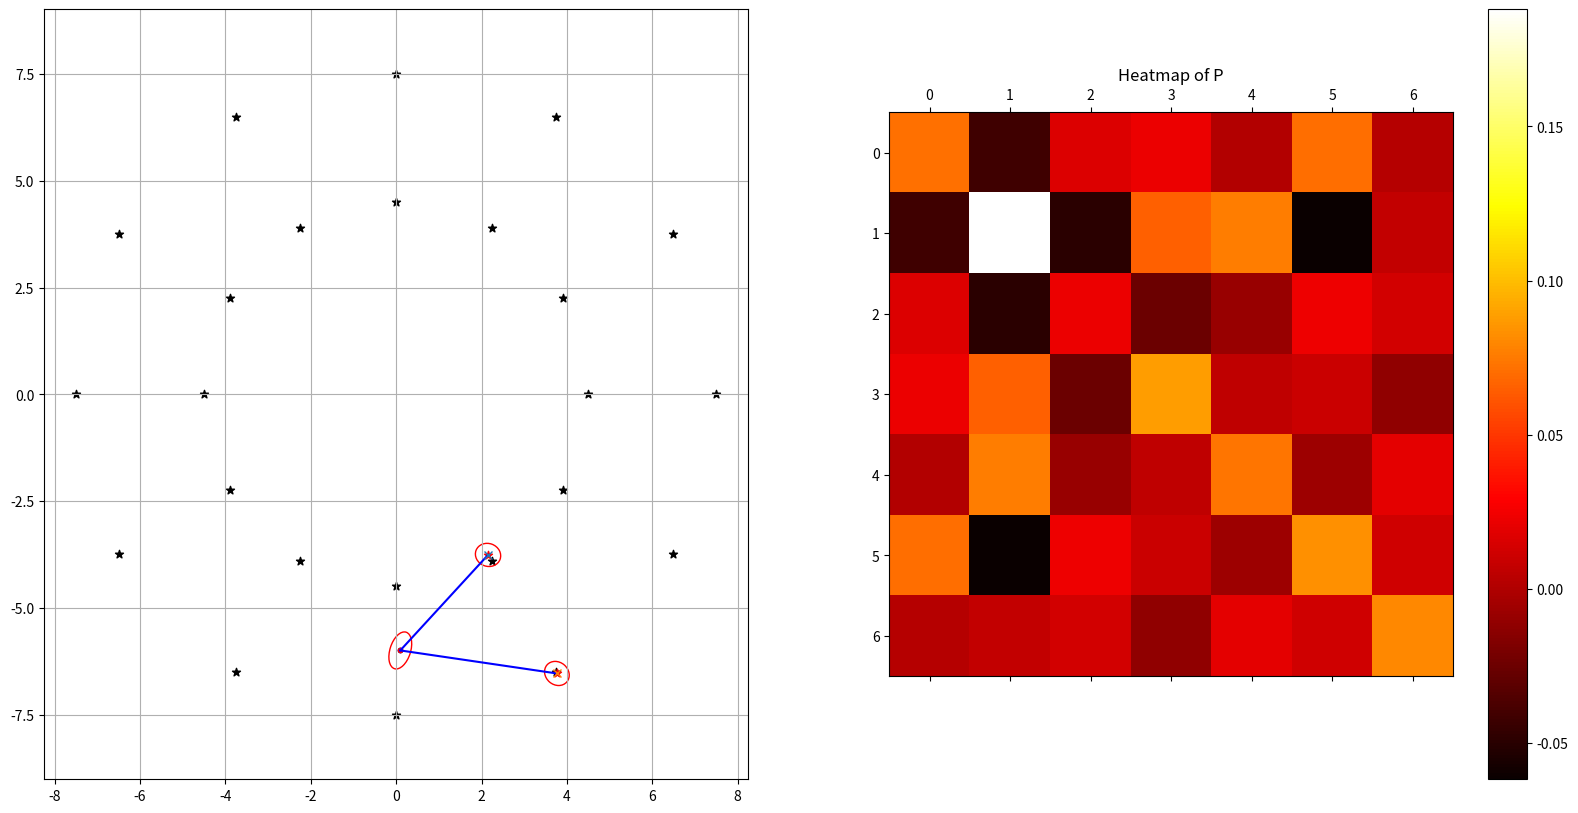

Here is the Python script that generated this plot: (Note: this script raises an exception after producing the figure.)
# This program demonstrate EKF SLAM using range and bearing measurements
# The main purpose of this program is to visualize how different matrix changes
# We assume EKF with known correspondence to make our life easier

import numpy as np
import matplotlib.pyplot as plt
import matplotlib.animation as animation
from matplotlib.patches import Ellipse
np.set_printoptions(precision=4, suppress=True)

# EKF SLAM


"""
x: state variable
P: state covariance matrix
g: motion model
h: sensor model
G: Jacobian of g
H: Jacobian of h
R: uncertainity of control
Q: uncertainity of sensor
Algorithm EKF_SLAM(x, P, u, z):
    # Predition
    x[t] = g(x[t-1], u[t])
    P = G @ P @ G.T + R

    # Update
    K = P @ H.T @ (H @ P @ H.T + Q) ^ -1
    x[t] = x[t] + K @ (z - h(x[t]))
    P = (I - K @ H) @ P
    return x[t], P
"""

def sensor_observation(x, map):
    """
    Return the landmarks robot would observed within range r
    """
    observation_radius = 5
    observations = []
    car_x = x[0]
    car_y = x[1]
    car_theta = x[2]
    for landmark in map:
        r = np.sqrt((landmark[0] - car_x) ** 2 + (landmark[1] - car_y) ** 2)
        theta = np.arctan2(landmark[1] - car_y, landmark[0] - car_x) - car_theta
        theta = angle_clip(theta)
        if r < observation_radius and abs(theta) < np.pi / 2:
            r += 0.04 * np.random.random(1)[0]
            theta += angle_clip(0.1 * (np.random.random() - 0.5))
            observations.append((r, theta))
    return observations



def motion_model(x, u, dt=0.01):
    num_landmark = get_num_landmark(x)
    d_theta = u[1] * dt
    turn_radius = u[0] / u[1]
    dx = -turn_radius * np.sin(x[2]) + turn_radius * np.sin(x[2] + d_theta)
    dy = turn_radius * np.cos(x[2]) - turn_radius * np.cos(x[2] + d_theta)

    F = np.eye(3)
    F = np.concatenate((F, np.zeros((3, 2 * num_landmark))), axis=1)

    G = np.array([
        [0, 0, turn_radius * np.cos(x[2]) - turn_radius * np.cos(x[2] + d_theta)],
        [0, 0, turn_radius * np.sin(x[2]) - turn_radius * np.sin(x[2] + d_theta)],
        [0, 0, 0]
    ])
    G = np.eye(3 + 2 * num_landmark) + F.T @ G @ F

    x[0] += dx
    x[1] += dy
    x[2] += d_theta
    return x, G



def sensor_model(x, landmark):
    delta = np.array([landmark[0] - x[0], landmark[1] - x[1]])
    q = np.dot(delta.T, delta).flatten()[0]
    q_sqrt = np.sqrt(q)
    theta = np.arctan2(delta[1], delta[0]) - x[2]
    if q < 1e-6: q=1e-6
    
    z_hat = np.array([q_sqrt, theta])
    H = 1 / q * np.array([
        [-q_sqrt * delta[0], -q_sqrt * delta[1], 0, q_sqrt * delta[0], q_sqrt * delta[1]],
        [delta[1], -delta[0], -q, -delta[1], delta[0]]
    ])

    return z_hat, H

def inverse_sensor_model(x, z):
    theta = z[1] + x[2]
    mx = x[0] + z[0] * np.cos(theta)
    my = x[1] + z[0] * np.sin(theta)
    return mx, my


def motion_predition(x, P, u, R):
    num_landmark = get_num_landmark(x)
    x, G = motion_model(x, u)

    F = np.eye(3)
    F = np.concatenate((F, np.zeros((3, 2 * num_landmark))), axis=1)
    P = G @ P @ G.T + F.T @ R @ F
    return x, P


def angle_clip(angle):
    angle %= 2 * np.pi
    if angle > np.pi:
        angle -= 2 * np.pi
    return angle

def find_closest_landmark(x, P, z, Q, alpha=1.0):
    d = []
    map = []
    num_landmark = get_num_landmark(x) 
    for i in range(num_landmark):
        mx = x[3 + 2 * i]
        my = x[3 + 2 * i + 1]
        map.append((mx, my))
     # Include current observation

    for i, (mx, my) in enumerate(map):
        z_hat, H = sensor_model(x, [mx, my])
        z_diff = z - z_hat
        z_diff[1] = angle_clip(z_diff[1])
        # Calculate the mahalanobis distance
        F1 = np.concatenate((np.eye(3), np.zeros((3, 2 * num_landmark))), axis=1)
        F2 = np.concatenate((np.zeros((2, 3 + 2 * i)), np.eye(2), np.zeros((2, 2 * (num_landmark - i - 1)))), axis=1)
        F = np.concatenate((F1, F2), axis=0)
        H = H @ F
        Psi = H @ P @ H.T + Q
        md = z_diff.T @ np.linalg.inv(Psi) @ z_diff

        # Calculate the mahalanobis
        d.append(md)
    d.append(alpha)
    map.append(inverse_sensor_model(x, z))
    closest_idx = np.argmin(np.array(d))
    if closest_idx == num_landmark:
        print(f"Add new landmark: {sorted(d)}")
    return map[closest_idx], closest_idx



def sensor_update(x, P, z, Q):
    # Find the correspondent landmark on the map
    closest_lmk, lmk_idx = find_closest_landmark(x, P, z, Q)
    num_landmark = get_num_landmark(x)
    # If found a new landmark
    if lmk_idx == num_landmark:
        x = np.concatenate((x, np.array(closest_lmk)))
        P = expand_P(P, landmark_sigma)
        num_landmark += 1
        print(f"Add new landmark, {num_landmark}")

    # Calculate z_hat
    z_hat, H = sensor_model(x, closest_lmk)
    z_diff = z - z_hat
    z_diff[1] = angle_clip(z_diff[1])
    # F
    F1 = np.concatenate((np.eye(3), np.zeros((3, 2 * num_landmark))), axis=1)
    F2 = np.concatenate((np.zeros((2, 3 + 2 * lmk_idx)), np.eye(2), np.zeros((2, 2 * (num_landmark - lmk_idx - 1)))), axis=1)
    F = np.concatenate((F1, F2), axis=0)
    H = H @ F
    # Update
    K = P @ H.T @ np.linalg.inv(H @ P @ H.T + Q)
    x = x + K @ z_diff 
    P = (np.eye(x.shape[0]) - K @ H) @ P
    return x, P

def ekf_slam(x, P, u, observations):
    x, P = motion_predition(x, P, u, R)
    for z in observations:
        x, P = sensor_update(x, P, z, Q)
    
    return x, P

def get_num_landmark(x):
    return  int((x.shape[0]-3) // 2)

def expand_P(P, sigma):
    P_dim = P.shape[0]
    P = np.concatenate((P, np.zeros((P_dim, 2))), axis=1)
    P = np.concatenate((P, np.zeros((2, P_dim + 2))), axis=0)
    P[P_dim:, P_dim:] = sigma *  np.eye(2)
    return P


# Create global map
track_width = 3.0
track_radius = 6.0
cone_number = 12
global_map = np.empty((0, 2))
for t in np.linspace(0, 2 * np.pi, cone_number, endpoint=False):
    inner_r = track_radius - track_width / 2
    outer_r = track_radius + track_width / 2
    global_map = np.vstack((global_map, np.array([inner_r * np.cos(t), inner_r * np.sin(t)])))
    global_map = np.vstack((global_map, np.array([outer_r * np.cos(t), outer_r * np.sin(t)])))

# print(global_map.shape)
# exit()
x_gt = np.array([0, -track_radius, 0], dtype=np.float32)
x_raw = x_gt.copy()
x = x_gt.copy()

# for m in global_map:
#     x = np.concatenate((x, np.array([m[0], m[1]])))

num_landmark = int((x.shape[0]-3) // 2)
landmark_sigma = 0.1
R = 0.1 * np.eye(3)
Q = 0.01 * np.eye(2)

# Create P 3x3 to 3+2N x 3+2N
P = np.eye(3)
for i in range(num_landmark):
    P = expand_P(P, landmark_sigma)



path_gt_hist = np.empty((0, 3))
path_raw_hist = np.empty((0, 3))
path_hist = np.empty((0, 3))

fig, axs = plt.subplots(1, 2, figsize=(20, 10))
fig.canvas.mpl_connect('key_release_event', 
    lambda event: [exit(0) if event.key == 'escape' else None])
im = axs[1].matshow(P, cmap='hot')  # Display P as a heatmap using matshow

cbar = fig.colorbar(im, ax=axs[1])  # Add a colorbar to the heatmap

for iter in range(501):
    u_gt = np.array([10.0, 10 / track_radius])
    u = u_gt + 1 * (np.random.random(2) - np.array([0.5, 0.3]))

    observations = sensor_observation(x_gt, global_map)
    x_gt, _ = motion_model(x_gt, u_gt, dt=0.01)
    x_raw, _ = motion_model(x_raw, u, dt=0.01)
    if iter % 4 == 0:
        observations = sensor_observation(x_gt, global_map)
        # print(f"Observe at {iter}, {observations}")
    else:
        observations = []

    prev_x = x.copy()
    x, P = ekf_slam(x, P, u, observations)

    path_gt_hist = np.vstack((path_gt_hist, x_gt[:3].reshape(1, 3)))
    path_raw_hist = np.vstack((path_raw_hist, x_raw[:3].reshape(1, 3)))
    path_hist = np.vstack((path_hist, x[:3].reshape(1, 3)))

    if (iter > 300 and path_gt_hist.shape[0] > 300):
        path_gt_hist = path_gt_hist[-300:]
        path_raw_hist = path_raw_hist[-300:]
        path_hist = path_hist[-300:]

    # Animation
    # Create a figure and a 1x2 subplot grid
    # fig.clf()
    axs[0].cla()
    axs[1].cla()
    
    # Subplot 1: Map and path
    axs[0].scatter(global_map[:, 0], global_map[:, 1], c='k', marker='*')
    self_map = x[3:]
    if self_map.shape[0] > 0:
        axs[0].scatter(self_map[::2], self_map[1::2], c='r', marker='*')

    # Plot landmark
    for z in observations:
        mx, my = inverse_sensor_model(x, z)
        # plot (mx, my) as a X point and a line from (x[0], x[1]) to (mx, my) in blue line
        axs[0].plot([x[0], mx], [x[1], my], '-b')
        axs[0].plot(mx, my, 'x')
    
    # Plot car uncertainty
    cov = P[:2, :2]
    eigvals, eigvecs = np.linalg.eigh(cov)
    angle = np.degrees(np.arctan2(*eigvecs[:, 1]))
    width, height = 2 * np.sqrt(eigvals)
    ellipse = Ellipse((x[0], x[1]), width, height, angle=angle, edgecolor='r', fc='none')
    axs[0].add_patch(ellipse)

    # Plog landmark uncertainity
    if self_map.shape[0] > 0:
        for i in range(self_map.shape[0] // 2):
            mx, my = self_map[2*i:2*i+2]
            cov = P[3+2*i:3+2*i+2, 3+2*i:3+2*i+2]
            eigvals, eigvecs = np.linalg.eigh(cov)
            angle = np.degrees(np.arctan2(*eigvecs[:, 1]))
            width, height = 2 * np.sqrt(eigvals)
            ellipse = Ellipse((mx, my), width, height, angle=angle, edgecolor='r', fc='none')
            axs[0].add_patch(ellipse)

    
    # Plot path
    axs[0].scatter(path_gt_hist[:, 0], path_gt_hist[:, 1], c='b', marker='.')
    axs[0].scatter(path_raw_hist[:, 0], path_raw_hist[:, 1], c='k', marker='.')
    axs[0].scatter(path_hist[:, 0], path_hist[:, 1], c='r', marker='.')
    
    axs[0].axis("equal")
    axs[0].grid(True)
    
    # Subplot 2: Heatmap of P
    im = axs[1].matshow(P, cmap='hot')  # Display P as a heatmap using matshow
    # fig.colorbar(im, ax=axs[1])  # Add a colorbar to the heatmap
    cbar.update_normal(im)
    axs[1].set_title('Heatmap of P')  # Add a title to the heatmap
    
    # if iter % 5 == 0:
    print(f"Save as {iter:04}.png")
    fig.savefig(f"./__tmp_pic/{iter:04}.png")
    plt.pause(0.001)
    """
    # Subplot 1: Original plot
    plt.clf()
    plt.subplot(1, 2, 1)  # 1 row, 2 columns, subplot 1
    plt.gcf().canvas.mpl_connect('key_release_event', 
        lambda event: [exit(0) if event.key == 'escape' else None])

    # Plot landmark
    for z in observations:
        mx, my = inverse_sensor_model(x, z)
        # plot (mx, my) as a X point and a line from (x[0], x[1]) to (mx, my) in blue line
        plt.plot([x[0], mx], [x[1], my], '-b')
        plt.plot(mx, my, 'x')

        # # Theory
        # closest_lmk, lmk_idx = find_closest_landmark(x, z)
        # z_hat, H = sensor_model(x, closest_lmk)
        # theta = z_hat[1] + x[2]
        # mx = x[0] + z_hat[0] * np.cos(theta))3)3)3)3
        # my = x[1] + z_hat[0] * np.sin(theta)
        # # plot (mx, my) as a X point and a line from (x[0], x[1]) to (mx, my) in blue line
        # plt.plot([x[0], mx], [x[1], my], '-b')
        # plt.plot(mx, my, 'o')

        # Create a figure and a 1x2 subplot grid
    # Plot map
    plt.scatter(global_map[:, 0], global_map[:, 1], c='k', marker='*')
    self_map = x[3:]
    if self_map.shape[0] > 0:
        plt.scatter(self_map[::2], self_map[1::2], c='r', marker='*')
    # Plot car uncertainity
    # Covariance matrix
    cov = np.array([[4.0, 1.3], [1.3, 3.5]])
    
    # Calculate the eigenvalues and eigenvectors
    eigvals, eigvecs = np.linalg.eigh(cov)
    
    # Calculate the angle of rotation and the scale of the x and y axes
    angle = np.degrees(np.arctan2(*eigvecs[:, 1]))
    width, height = 2 * np.sqrt(eigvals)
    
    # Create the ellipse
    ellipse = Ellipse((x[0], x[1]), width, height, angle=angle)
    ax = plt.gca()
    ax.add_patch(ellipse)

    # Plot the ellipse
    plt.add_patch(ellipse)
    # Plot path
    plt.scatter(path_gt_hist[:, 0], path_gt_hist[:, 1], c='k', marker='.')
    plt.scatter(path_raw_hist[:, 0], path_raw_hist[:, 1], c='b', marker='.')
    plt.scatter(path_hist[:, 0], path_hist[:, 1], c='r', marker='.')

    plt.axis("equal")
    plt.grid(True)

    # Subplot 2: Heatmap of P
    # plt.subplot(1, 2, 2)  # 1 row, 2 columns, subplot 2
    # plt.cla()
    # plt.matshow(P, cmap='hot', fignum=0)  # Display P as a heatmap using matshow
    # plt.colorbar()  # Add a colorbar to the heatmap
    # plt.title('Heatmap of P')  # Add a title to the heatmap
    # if i % 5 == 0:
        # plt.savefig(f"./__tmp_pic/{i:04}.png")
    plt.pause(0.0001)
    """